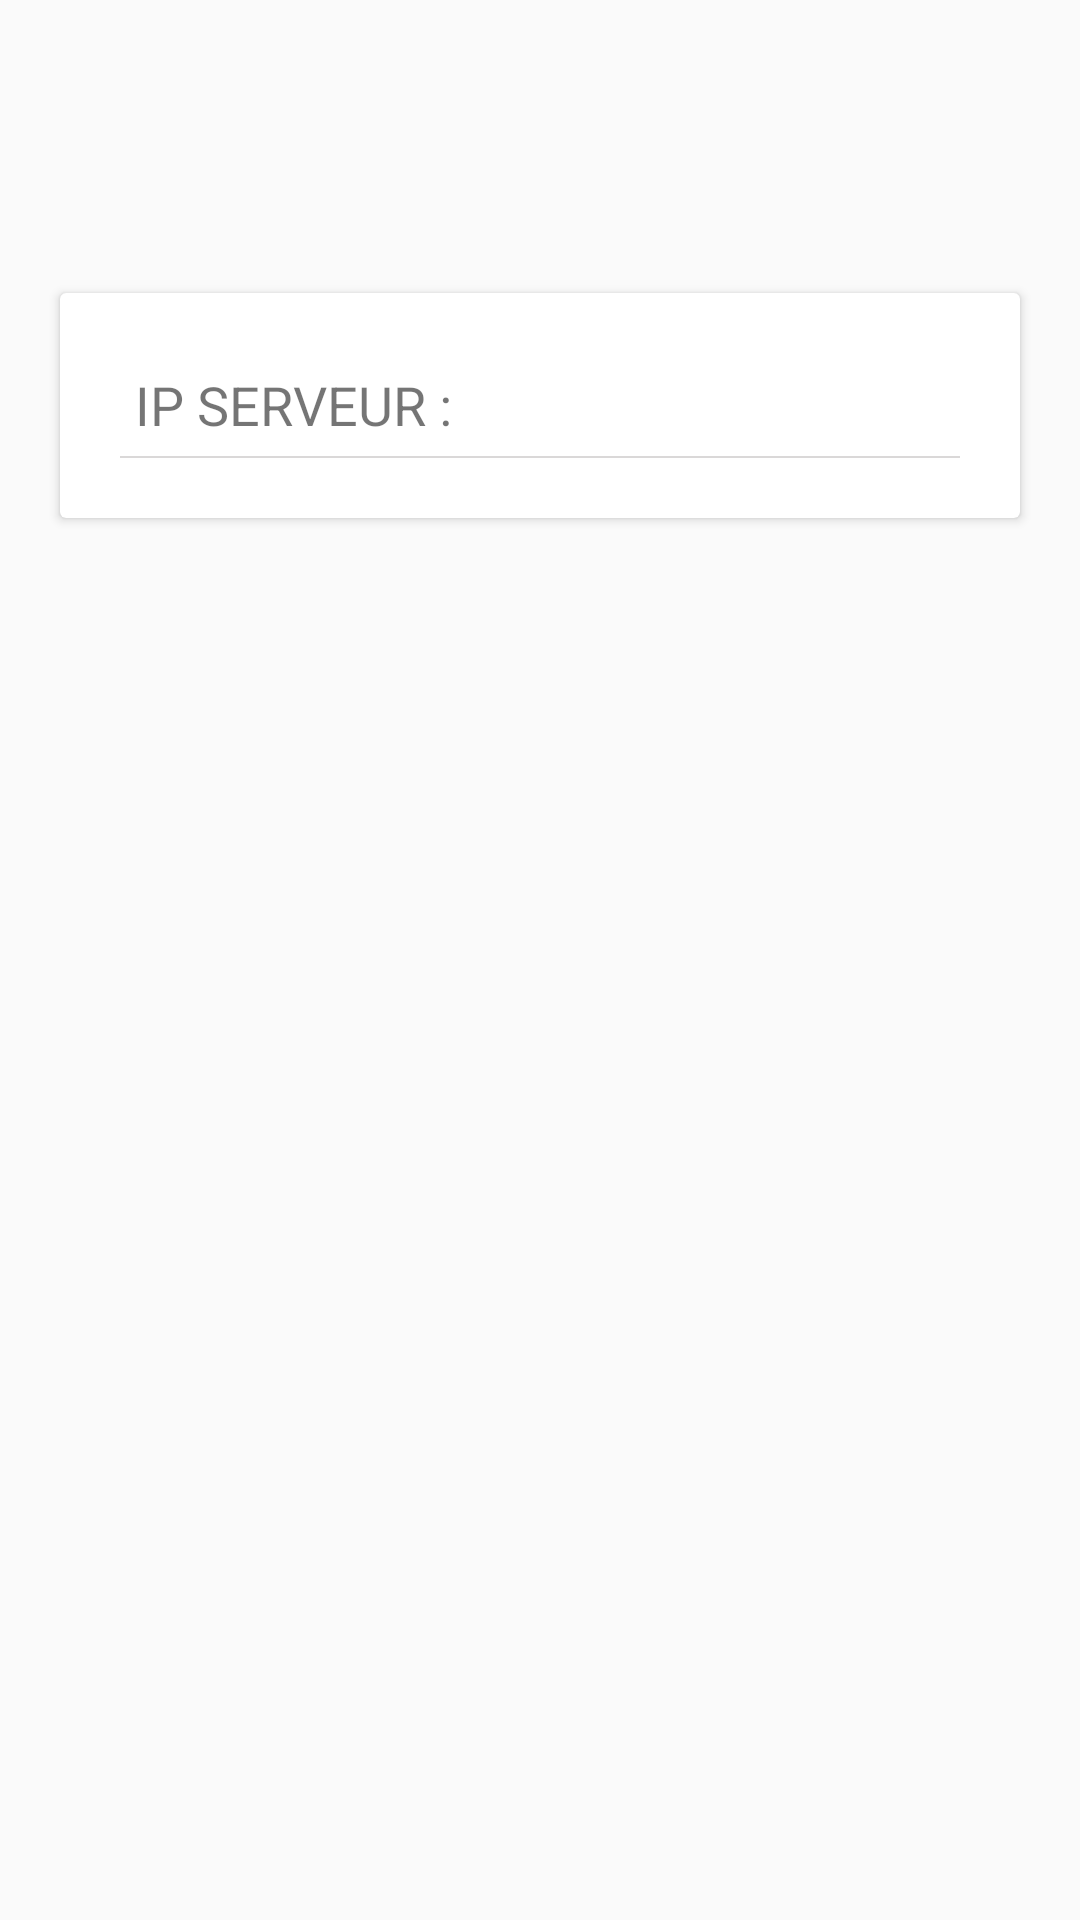

This screen was rendered from an Android layout file. Write that file and the resources it references.
<!-- AndroidManifest.xml: application theme AppTheme.NoActionBar -->
<!-- res/layout/fragment_accueil.xml -->
<?xml version="1.0" encoding="utf-8"?>
<FrameLayout xmlns:android="http://schemas.android.com/apk/res/android"
    xmlns:tools="http://schemas.android.com/tools"
    android:layout_width="match_parent"
    android:layout_height="match_parent"
    tools:context=".fragment.Accueil">

    <LinearLayout
        android:layout_width="match_parent"
        android:layout_height="221dp"
        android:orientation="vertical">

        <TextView
            android:layout_width="match_parent"
            android:layout_height="wrap_content"
            android:layout_marginTop="50dp"
            android:layout_marginRight="20dp"
            android:fontFamily="casual"
            android:text=""
            android:textAlignment="center"
            android:textColor="#22766E"
            android:textSize="18sp"
            android:textStyle="italic" />

        <android.support.v7.widget.CardView
            android:layout_width="match_parent"
            android:layout_height="wrap_content"
            android:layout_margin="20dp"
            android:layoutMode="opticalBounds">

            <LinearLayout
                android:layout_width="match_parent"
                android:layout_height="wrap_content"
                android:layout_margin="20dp"
                android:orientation="vertical">

                <LinearLayout
                    android:layout_width="match_parent"
                    android:layout_height="wrap_content"
                    android:orientation="horizontal">

                    <TextView
                        android:layout_width="253dp"
                        android:layout_height="wrap_content"
                        android:layout_gravity="center_vertical"
                        android:layout_margin="5dp"
                        android:layout_weight="1"
                        android:text="IP SERVEUR :"

                        android:textSize="18sp" />

                    <TextView
                        android:id="@+id/serv_ip"
                        android:layout_width="match_parent"
                        android:layout_height="wrap_content"
                        android:layout_gravity="center_vertical"
                        android:layout_weight="1"
                        android:textColor="#22766E"
                        android:textSize="12sp" />
                </LinearLayout>

                <View
                    android:layout_width="match_parent"
                    android:layout_height="0.5dp"
                    android:layout_marginTop="0dp"
                    android:background="#dad8d8" />

            </LinearLayout>
        </android.support.v7.widget.CardView>

    </LinearLayout>

</FrameLayout>
<!-- resources referenced by this layout -->
<resources>
  <style name="AppTheme.NoActionBar">
          <item name="windowActionBar">false</item>
          <item name="windowNoTitle">true</item>
          <item name="colorPrimary">@color/colorPrimary</item>
          <item name="colorPrimaryDark">@color/colorPrimaryDark</item>
          <item name="colorAccent">@color/colorAccent</item>
      </style>
  <color name="colorPrimary">#008577</color>
  <color name="colorPrimaryDark">#00574b</color>
  <color name="colorAccent">#2739c1</color>
</resources>
